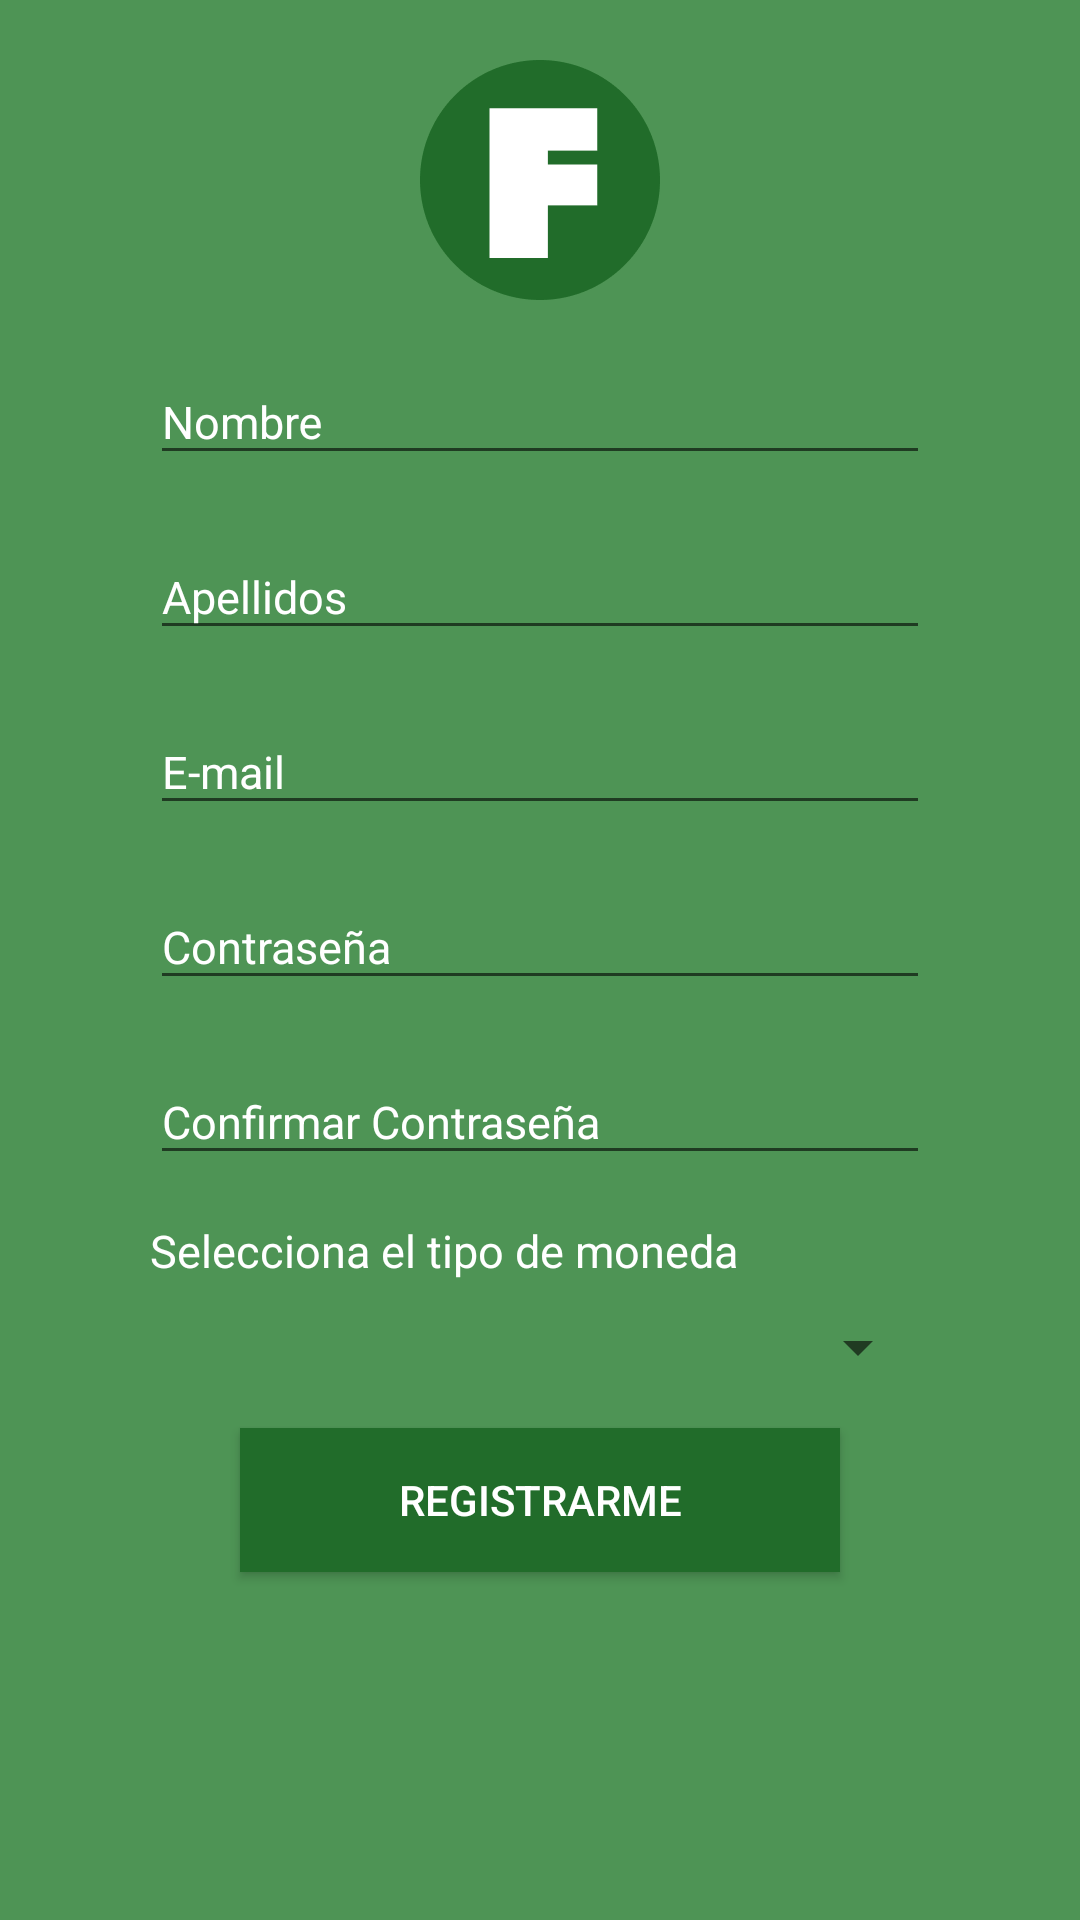

Produce the Android XML layout that renders to this screen, including the resource entries it uses.
<!-- AndroidManifest.xml: application theme AppTheme -->
<!-- res/layout/activity_registro.xml -->
<?xml version="1.0" encoding="utf-8"?>
<RelativeLayout
    xmlns:android="http://schemas.android.com/apk/res/android"
    xmlns:app="http://schemas.android.com/apk/res-auto"
    xmlns:tools="http://schemas.android.com/tools"
    android:layout_width="match_parent"
    android:layout_height="match_parent"
    android:background="#4e9455"
    tools:context="com.claresti.tusfinanzas.Login"
    android:id="@+id/lay_principal">

    <ScrollView
        android:layout_width="match_parent"
        android:layout_height="match_parent">

        <RelativeLayout
            android:layout_width="match_parent"
            android:layout_height="match_parent"
            android:layout_marginLeft="50dp"
            android:layout_marginRight="50dp">

            <ImageView
                android:layout_width="80dp"
                android:layout_height="80dp"
                android:scaleType="centerInside"
                android:src="@drawable/logo"
                android:id="@+id/logo"
                android:layout_centerHorizontal="true"
                android:layout_marginTop="20dp"/>

            <android.support.design.widget.TextInputLayout
                android:id="@+id/input_layout_name"
                android:layout_width="match_parent"
                android:layout_below="@id/logo"
                android:layout_marginTop="10dp"
                android:textColorHint="#FFFFFF"
                android:layout_height="wrap_content">

                <EditText
                    android:id="@+id/input_name"
                    android:layout_width="match_parent"
                    android:layout_height="wrap_content"
                    android:textColor="#fff"
                    android:textColorHint="#ffffff"
                    android:hint="Nombre"
                    android:textSize="15sp"/>

            </android.support.design.widget.TextInputLayout>

            <android.support.design.widget.TextInputLayout
                android:id="@+id/input_layout_lastName"
                android:layout_width="match_parent"
                android:layout_marginTop="10dp"
                android:layout_below="@id/input_layout_name"
                android:textColorHint="#FFFFFF"
                android:layout_height="wrap_content">

                <EditText
                    android:id="@+id/input_lastName"
                    android:layout_width="match_parent"
                    android:layout_height="wrap_content"
                    android:textColor="#fff"
                    android:textColorHint="#ffffff"
                    android:hint="Apellidos"
                    android:textSize="15sp"/>

            </android.support.design.widget.TextInputLayout>

            <android.support.design.widget.TextInputLayout
                android:id="@+id/input_layout_email"
                android:layout_width="match_parent"
                android:layout_marginTop="10dp"
                android:layout_below="@id/input_layout_lastName"
                android:textColorHint="#FFFFFF"
                android:layout_height="wrap_content">

                <EditText
                    android:id="@+id/input_email"
                    android:layout_width="match_parent"
                    android:layout_height="wrap_content"
                    android:hint="E-mail"
                    android:inputType="textEmailAddress"
                    android:textColor="#fff"
                    android:textColorHint="#ffffff"
                    android:textSize="15sp" />

            </android.support.design.widget.TextInputLayout>

            <android.support.design.widget.TextInputLayout
                android:id="@+id/input_layout_password"
                android:layout_width="match_parent"
                android:layout_marginTop="10dp"
                android:layout_below="@id/input_layout_email"
                android:textColorHint="#FFFFFF"
                android:layout_height="wrap_content">

                <EditText
                    android:id="@+id/input_password"
                    android:layout_width="match_parent"
                    android:layout_height="wrap_content"
                    android:textColor="#fff"
                    android:textColorHint="#ffffff"
                    android:inputType="textPassword"
                    android:hint="Contraseña"
                    android:textSize="15sp"/>

            </android.support.design.widget.TextInputLayout>

            <android.support.design.widget.TextInputLayout
                android:id="@+id/input_layout_valid_password"
                android:layout_width="match_parent"
                android:layout_marginTop="10dp"
                android:layout_below="@id/input_layout_password"
                android:textColorHint="#FFFFFF"
                android:layout_height="wrap_content">

                <EditText
                    android:id="@+id/input_valid_password"
                    android:layout_width="match_parent"
                    android:layout_height="wrap_content"
                    android:textColor="#fff"
                    android:textColorHint="#ffffff"
                    android:inputType="textPassword"
                    android:hint="Confirmar Contraseña"
                    android:textSize="15sp"/>

            </android.support.design.widget.TextInputLayout>

            <TextView
                android:layout_width="match_parent"
                android:layout_height="wrap_content"
                android:layout_marginTop="15dp"
                android:text="Selecciona el tipo de moneda"
                android:textColor="#fff"
                android:textSize="15sp"
                android:layout_below="@id/input_layout_valid_password"
                android:id="@+id/tv_currency"/>

            <Spinner
                android:layout_width="match_parent"
                android:layout_height="wrap_content"
                android:layout_marginTop="10dp"
                android:id="@+id/sp_currency"
                android:layout_below="@id/tv_currency"/>

            <Button
                android:id="@+id/btn_registrar"
                android:layout_width="match_parent"
                android:layout_height="wrap_content"
                android:layout_below="@id/sp_currency"
                android:layout_marginTop="15dp"
                android:layout_marginBottom="15dp"
                android:textColor="#ffffff"
                android:background="#216c2a"
                android:text="Registrarme"
                android:layout_marginRight="30dp"
                android:layout_marginLeft="30dp"/>

            <ProgressBar
                android:layout_width="70dp"
                android:layout_height="70dp"
                android:layout_centerVertical="true"
                android:layout_centerHorizontal="true"
                android:id="@+id/progress"
                android:visibility="gone"/>

        </RelativeLayout>

    </ScrollView>

</RelativeLayout>
<!-- resources referenced by this layout -->
<resources>
  <!-- drawable logo: png bitmap (drawable, 3221 bytes) -->
  <style name="AppTheme" parent="Theme.AppCompat.Light.DarkActionBar">
          
          <item name="colorPrimary">#216c2a</item>
          <item name="colorPrimaryDark">#18581f</item>
          <item name="colorAccent">#216c2a</item>
          <item name="colorControlActivated">#fff</item>
      </style>
</resources>
